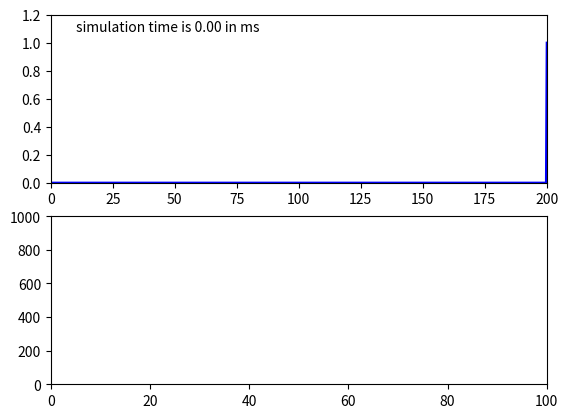

Here is the Python script that generated this plot:

import numpy as np
import matplotlib.pyplot as plt
from matplotlib.animation import FuncAnimation
from scipy.special import erf


class Neuron:

    def __init__(self, params):
        self.Vreset = params["Vreset"]
        self.Vt = params["Vt"]
        self.gl = params["gl"]
        self.El = params["El"]
        self.C = params["C"]
        self.V = self.Vreset
        self.Iext = params["Iext"]
        self.g_tot = self.gl


    def update(self, dt):

        dVdt = ( self.gl*(self.El - self.V) + self.Iext ) / self.C

        self.V += dt * dVdt

        return self.V, dVdt, self.g_tot, self.C

    def reset(self, another_neuron):

        self.V = self.Vreset


class State:

    def __init__(self, neuron, P, Vt, sigma, ts, max_ts):
        self.P = P
        self.neuron = neuron
        self.Vt = Vt
        self.sigma = sigma
        self.ts = ts
        self.max_ts = max_ts
        self.isnotlast = True

    def H_function(self, dt, V, dVdt, g_tot, C):
        tau_m = C / g_tot
        k = tau_m / dt


        T = np.sqrt(0.5 * (1 + k)) * g_tot * (self.Vt - V) / self.sigma


        A_inf = np.exp(0.0061 - 1.12 * T - 0.257 * T**2 - 0.072 * T**3 - 0.0117 * T**4)
        A = A_inf * (1 - (1 + k)**(-0.71 + 0.0825 * (T + 3)))

        dT_dt = -g_tot / self.sigma * np.sqrt(0.5 + 0.5 * k) * dVdt

        if dT_dt < 0:
            dT_dt = 0
        # dT_dt[dT_dt < 0] = 0


        F_T = np.sqrt(2 / np.pi) * np.exp(-T**2) / (1.000000001 + erf(T))

        B = -np.sqrt(2) * tau_m * dT_dt * F_T

        H = (A + B) / tau_m

        # if (H > 1):
        #     H = 1
        #
        # if (H < 0):
        #     H = 0

        return H

    def reset(self, p, another_state):
        self.P = p
        self.neuron.reset(another_state)

    def update(self, dt):

        V, dVdt, g_tot, C = self.neuron.update(dt)
        H = self.H_function(dt, V, dVdt, g_tot, C)
        ph = self.P * H

        self.P -= ph

        if self.isnotlast:
            self.ts += dt

        if self.isnotlast and self.ts >= self.max_ts:
            self.ts = 0

        return ph


class CBRD:
    def __init__(self, dts, Nts, neuron_params, sigma):
        self.states = []
        self.dts = dts
        self.Nts = Nts

        self.neuron_params = neuron_params
        self.Vt = self.neuron_params["Vt"]
        self.sigma = sigma

        self.ts_states = np.linspace(0, self.Nts*self.dts, self.Nts)

        self.Pts = np.zeros_like(self.ts_states)
        self.Pts[-1] = 1
        self.flow_x = []
        self.flow_y = []

        self.t = 0
        self.firings = 0

        for idx in range(Nts):
            neuron = Neuron(neuron_params)
            s = State(neuron, 0, neuron_params["Vt"], sigma, self.ts_states[idx], self.ts_states[-1])
            self.states.append(s)

        self.states[-1].isnotlast = False
        self.states[-1].P = 1


    def update(self, dt):
        firing = 0

        tmp_p = 0
        s4reset = None
        max_p_state = None
        for s in self.states:
            firing += s.update(dt)

            if s.P > tmp_p:
                max_p_state = s

            if s.ts == 0:
                s4reset = s

        self.firings += firing


        if not s4reset is None:
            self.states[-1].P += s4reset.P
            s4reset.reset(self.firings, max_p_state)
            self.firings = 0


        for idx, s in enumerate(self.states):
            self.ts_states[idx] = s.ts
            self.Pts[idx] = s.P

        tmp = np.argsort(self.ts_states)
        self.ts_states = self.ts_states[tmp]
        self.Pts = self.Pts[tmp]

        # print ( np.sum(self.Pts) )

        self.flow_x.append(self.t)
        self.flow_y.append( 1000 * firing / dt ) #self.states[-50].neuron.V)
        self.t += dt

        return self.ts_states, self.Pts, self.flow_x, self.flow_y

###########################################################################
class Animator:
    def __init__(self, model, xlim, ylim):

        self.Fig, self.ax = plt.subplots(nrows=2, ncols=1)
        self.line1, = self.ax[0].plot([], [], 'b', animated=True)
        self.time_text = self.ax[0].text(0.05, 0.9, '', transform=self.ax[0].transAxes)

        self.ax[0].set_xlim(xlim[0], xlim[1])
        self.ax[0].set_ylim(ylim[0], ylim[1])


        self.line2, = self.ax[1].plot([], [], 'b', animated=True)

        self.ax[1].set_xlim(xlim[2], xlim[3])
        self.ax[1].set_ylim(ylim[2], ylim[3])

        self.model = model


    def update_on_plot(self, idx):

        x1, y1, x2, y2 = self.model.update(self.dt)

        self.line1.set_data(x1, y1)
        self.time_text.set_text("simulation time is %.2f in ms" % idx)

        self.line2.set_data(x2, y2)

        return [self.line1, self.time_text, self.line2]

    def run(self, dt, duration, interval=10):

        self.dt = dt
        self.duration = duration
        ani = FuncAnimation(self.Fig, self.update_on_plot, frames=np.arange(0, self.duration, self.dt), interval=interval, blit=True, repeat=False)

        plt.show()
###########################################################################

def main():

    neuron_params = {
        "Vreset" : -60,
        "Vt" : -50,
        "gl" : 0.1,
        "El" : -60,
        "C" : 1,
        "Iext" : 1.5,
    }

    dts = 0.5
    Nts = 400
    sigma = 1.5

    dt = 0.1
    duration = 100
    cbrd = CBRD(dts, Nts, neuron_params, sigma)

    animator = Animator(cbrd, [0, 200, 0, 100], [0, 1.2, 0, 1000])
    animator.run(dt, duration, 1)

    # cbrd.run(dt, duration)

main()





